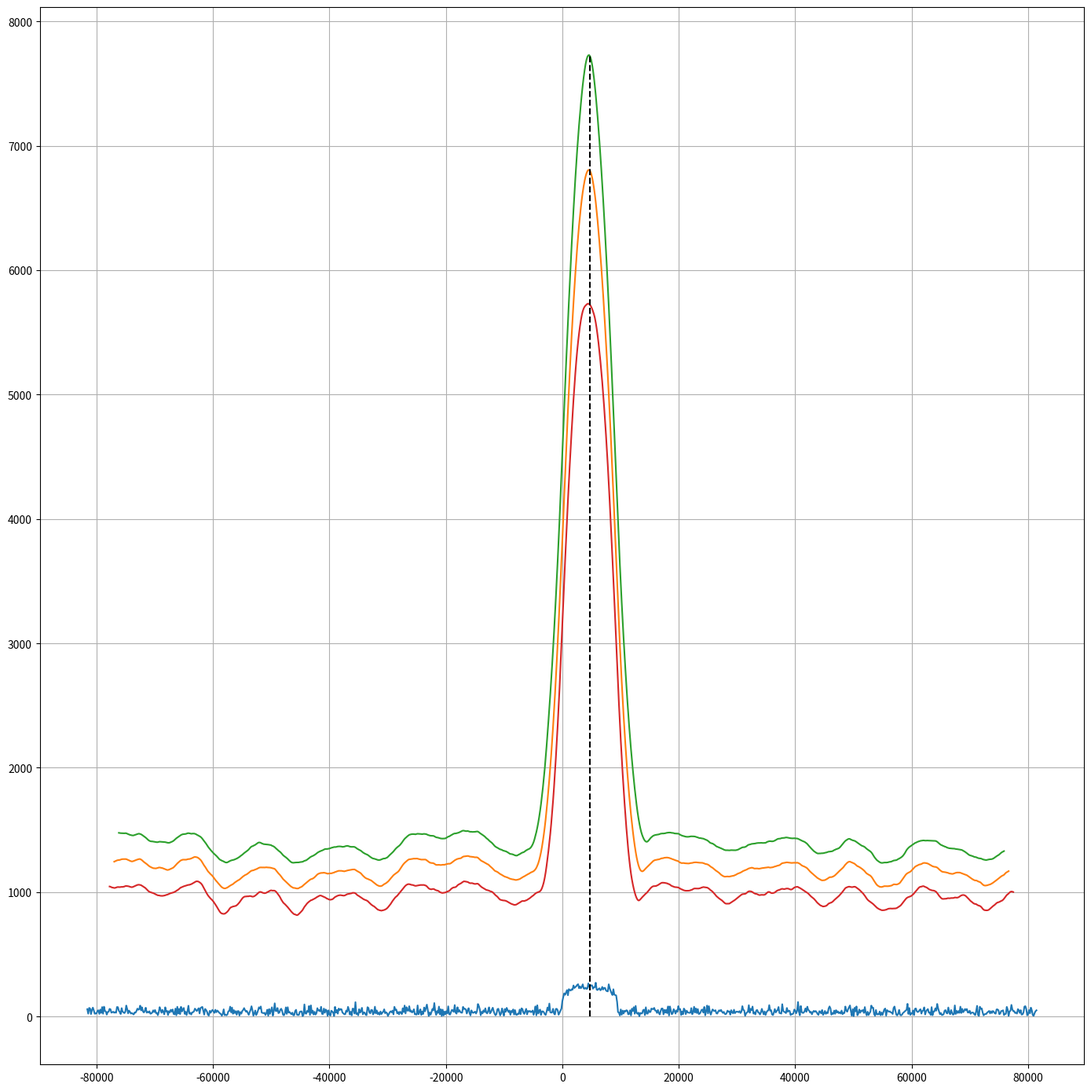

Generate this figure with matplotlib:
import numpy as np
from matplotlib import pyplot as plt


def get_cut_x_axis(x_axis0,  correlated_result):
	x_def = len(x_axis0) - len(correlated_result)
	cut0 = int(x_def/2)
	cut1 = x_def - cut0
	new_x = x_axis0[cut0: -cut1]
	print(cut0, cut1)
	print(len(new_x), len(correlated_result))
	assert len(new_x) == len(correlated_result)
	return new_x


def effect_of_triangle_width():
	sps = 17
	fftlen = 1024
	baudrate = 9600
	df = sps*baudrate / fftlen
	sr = sps*baudrate
	samples = np.random.normal(0, 1, fftlen) + 1j* np.random.normal(0, 1, fftlen)
	fft = np.abs(np.fft.fftshift(np.fft.fft(samples)))
	freqs = np.fft.fftshift( np.fft.fftfreq(fftlen, d=1/sr) )

	n_tx_wid = int(fftlen / sps)
	i_mid = fftlen // 2
	fft[ i_mid:i_mid + n_tx_wid ] += np.average(fft) * 3.5 * (0.5 + np.cos(np.linspace(-np.pi/2, np.pi/2, n_tx_wid))**(1/3))
	x_mid = freqs[i_mid + n_tx_wid//2] + df * (n_tx_wid*0.5 -  n_tx_wid//2)

	triangle0 = 1.0 - np.abs(np.linspace(-1,1, n_tx_wid))
	triangle_p2 = 1.0 - np.abs(np.linspace(-1,1, n_tx_wid+10))
	triangle_m2 = 1.0 - np.abs(np.linspace(-1,1, n_tx_wid-10))

	corr0 = np.correlate(fft, triangle0)
	corr_p2 = np.correlate(fft, triangle_p2)
	corr_m2 = np.correlate(fft, triangle_m2)

	x_fft = freqs
	x_corr0 = get_cut_x_axis(x_axis0=x_fft, correlated_result=corr0)
	x_corr_p2 = get_cut_x_axis(x_axis0=x_fft, correlated_result=corr_p2)
	x_corr_m2 = get_cut_x_axis(x_axis0=x_fft, correlated_result=corr_m2)

	fig = plt.figure(figsize=(14,14))
	ax1 = fig.add_subplot(111)

	ax1.plot(x_fft, fft)
	ax1.plot(x_corr0, corr0)
	ax1.plot(x_corr_p2, corr_p2)
	ax1.plot(x_corr_m2, corr_m2)
	ax1.plot([x_mid, x_mid], [0, np.max(corr_p2)], color="black", linestyle="--")
	ax1.grid()

	fig.set_layout_engine("tight")
	plt.show()







effect_of_triangle_width()
